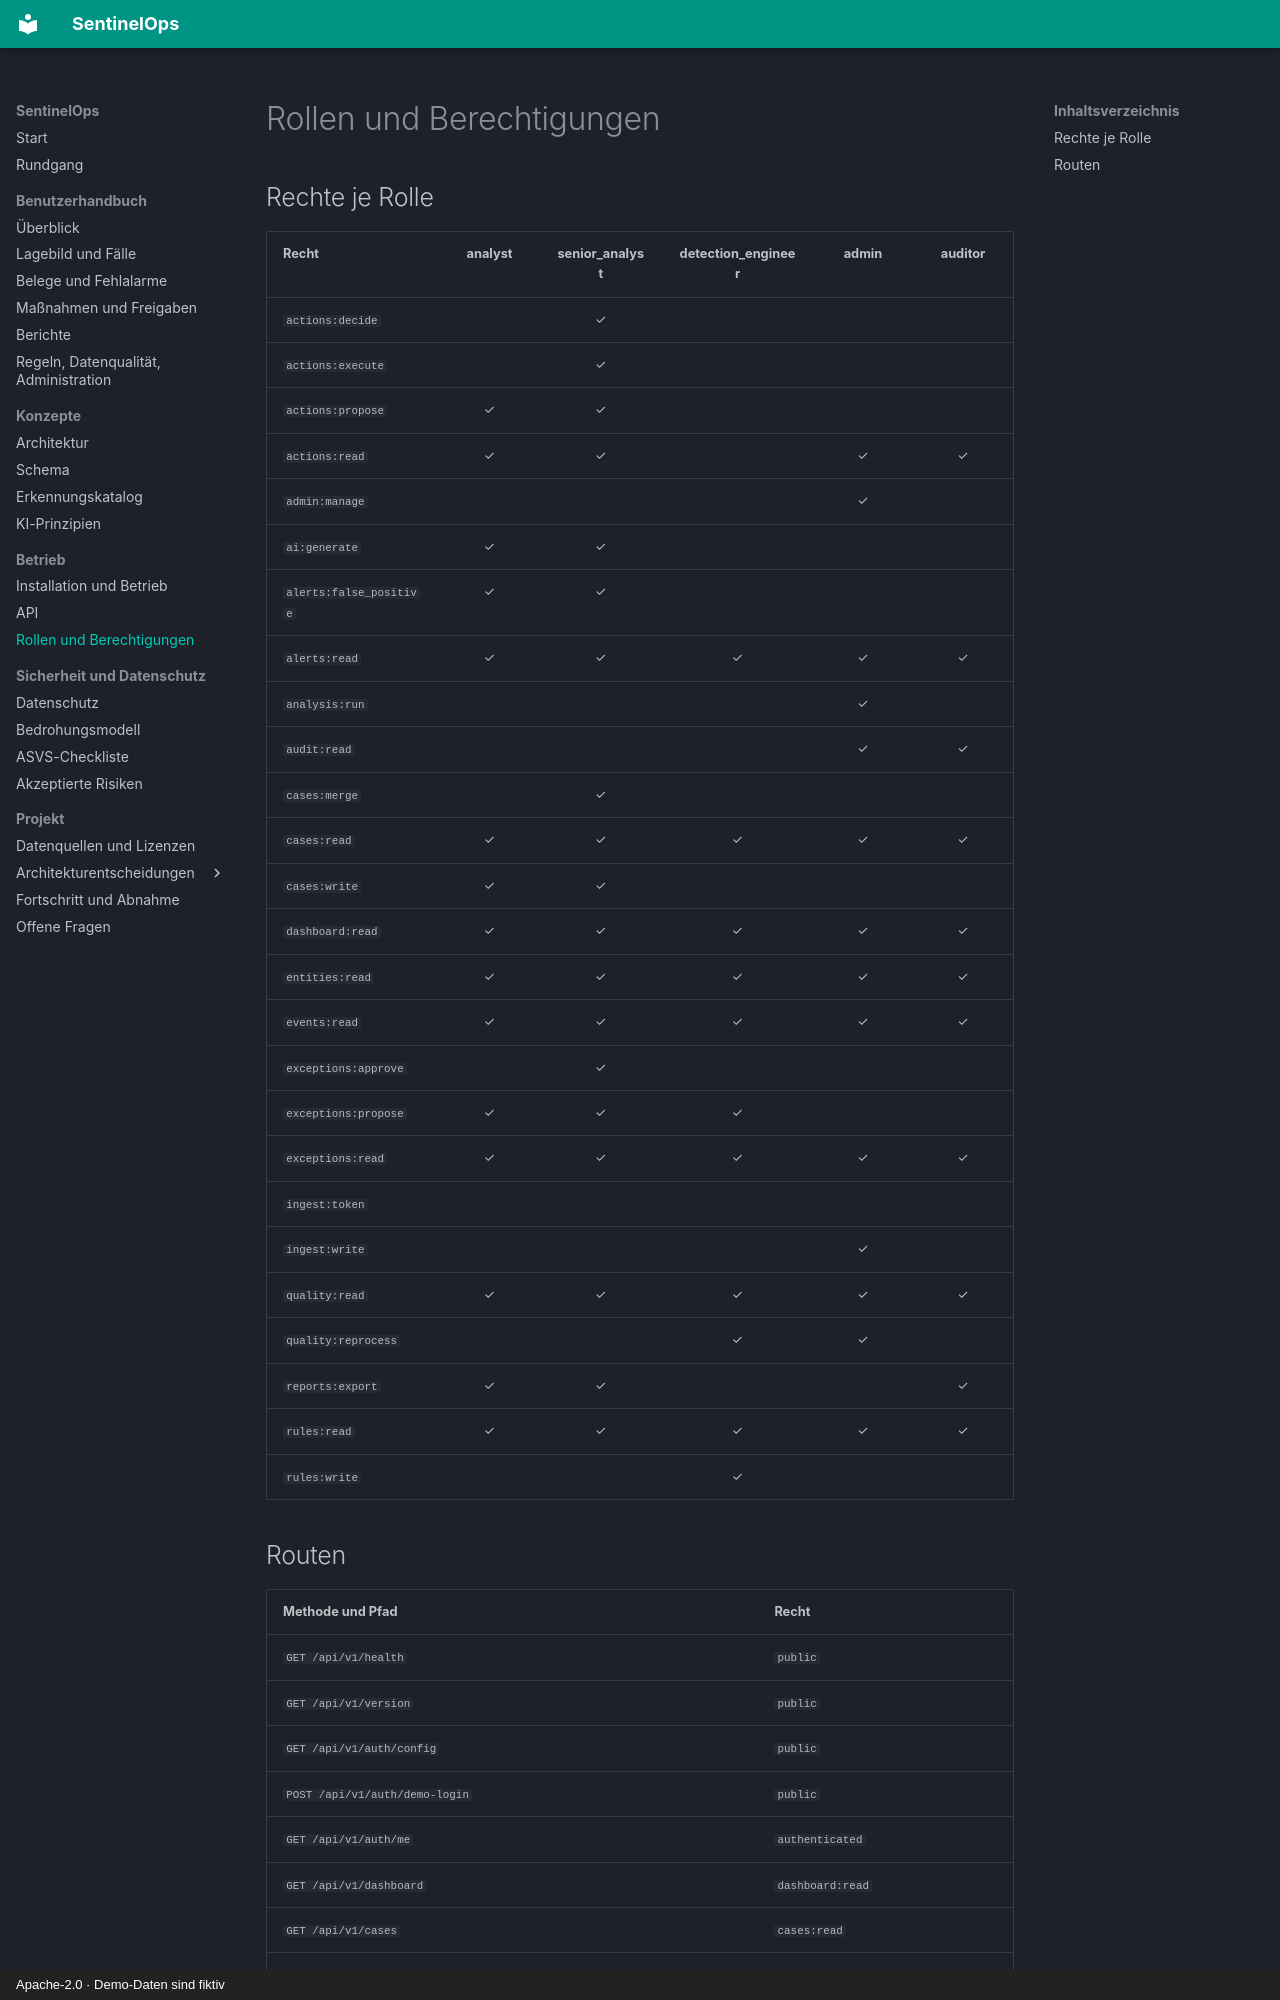

repository: NOGtechnologia/sentinelops · page: permissions/index.html · generator: mkdocs · copyright: Apache-2.0 · Demo-Daten sind fiktiv

# Rollen und Berechtigungen

<!-- generiert aus backend/src/sentinelops/api/permissions.yaml - nicht von Hand bearbeiten -->

## Rechte je Rolle

| Recht | analyst | senior_analyst | detection_engineer | admin | auditor |
|---|:-:|:-:|:-:|:-:|:-:|
| `actions:decide` |  | ✓ |  |  |  |
| `actions:execute` |  | ✓ |  |  |  |
| `actions:propose` | ✓ | ✓ |  |  |  |
| `actions:read` | ✓ | ✓ |  | ✓ | ✓ |
| `admin:manage` |  |  |  | ✓ |  |
| `ai:generate` | ✓ | ✓ |  |  |  |
| `alerts:false_positive` | ✓ | ✓ |  |  |  |
| `alerts:read` | ✓ | ✓ | ✓ | ✓ | ✓ |
| `analysis:run` |  |  |  | ✓ |  |
| `audit:read` |  |  |  | ✓ | ✓ |
| `cases:merge` |  | ✓ |  |  |  |
| `cases:read` | ✓ | ✓ | ✓ | ✓ | ✓ |
| `cases:write` | ✓ | ✓ |  |  |  |
| `dashboard:read` | ✓ | ✓ | ✓ | ✓ | ✓ |
| `entities:read` | ✓ | ✓ | ✓ | ✓ | ✓ |
| `events:read` | ✓ | ✓ | ✓ | ✓ | ✓ |
| `exceptions:approve` |  | ✓ |  |  |  |
| `exceptions:propose` | ✓ | ✓ | ✓ |  |  |
| `exceptions:read` | ✓ | ✓ | ✓ | ✓ | ✓ |
| `ingest:token` |  |  |  |  |  |
| `ingest:write` |  |  |  | ✓ |  |
| `quality:read` | ✓ | ✓ | ✓ | ✓ | ✓ |
| `quality:reprocess` |  |  | ✓ | ✓ |  |
| `reports:export` | ✓ | ✓ |  |  | ✓ |
| `rules:read` | ✓ | ✓ | ✓ | ✓ | ✓ |
| `rules:write` |  |  | ✓ |  |  |
